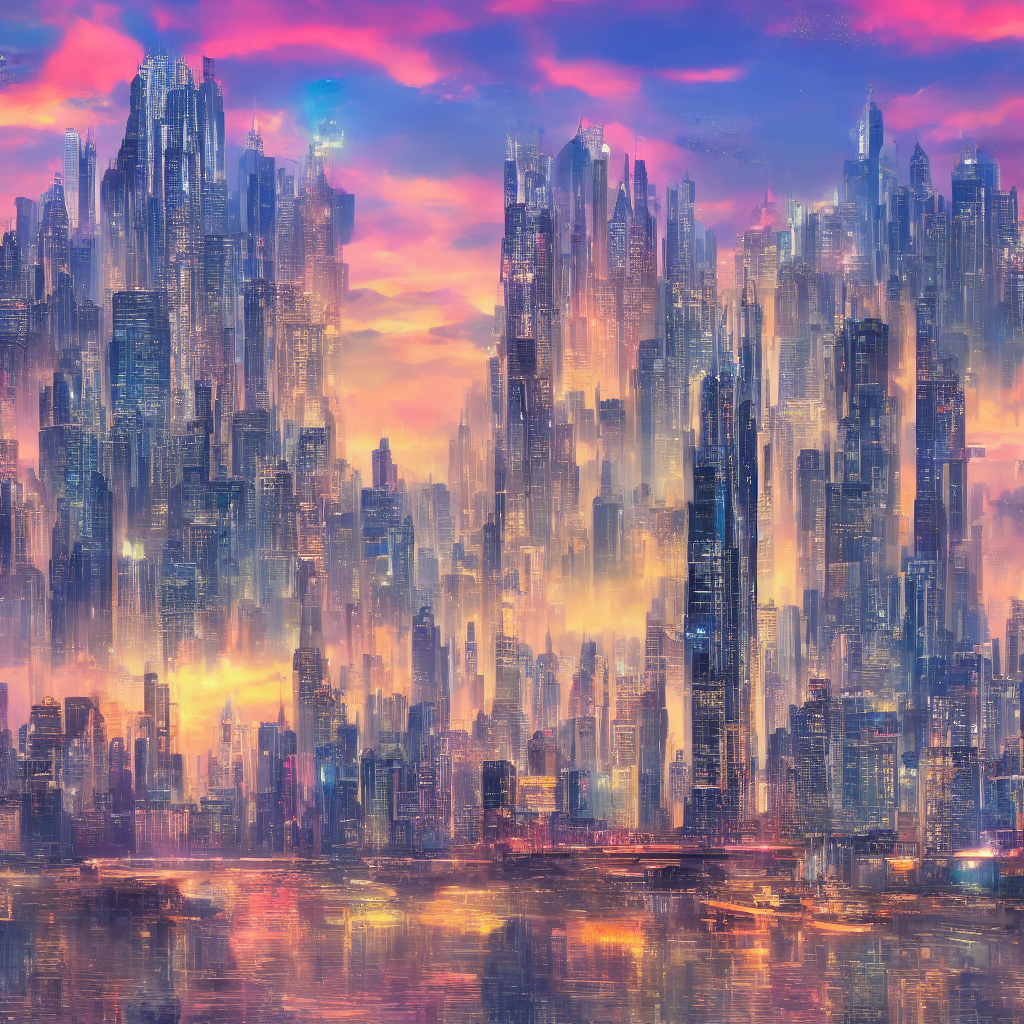
Generation parameters embedded in this image by ComfyUI (PNG 'prompt' text chunk: the API-format workflow graph, JSON):
{"1":{"inputs":{"ckpt_name":"v1-5-pruned-emaonly.safetensors"},"class_type":"CheckpointLoaderSimple","_meta":{"title":"Load Checkpoint"}},"4":{"inputs":{"text":"a highly detailed, realistic, and vibrant image of a futuristic city skyline at sunset, incorporating towering glass skyscrapers, neon reflections on water, a multicolored sky, and flying cars","clip":["1",1]},"class_type":"CLIPTextEncode","_meta":{"title":"CLIP Text Encode (Prompt)"}},"5":{"inputs":{"text":"low quality, blurry, cartoonish, overexposed, underexposed","clip":["1",1]},"class_type":"CLIPTextEncode","_meta":{"title":"CLIP Text Encode (Prompt)"}},"6":{"inputs":{"width":1024,"height":1024,"batch_size":1},"class_type":"EmptyLatentImage","_meta":{"title":"Empty Latent Image"}},"7":{"inputs":{"seed":613028304594114,"steps":20,"cfg":3.5,"sampler_name":"euler","scheduler":"simple","denoise":1.0,"model":["1",0],"positive":["4",0],"negative":["5",0],"latent_image":["6",0]},"class_type":"KSampler","_meta":{"title":"KSampler"}},"8":{"inputs":{"samples":["7",0],"vae":["1",2]},"class_type":"VAEDecode","_meta":{"title":"VAE Decode"}},"9":{"inputs":{"filename_prefix":"futuristic_city_sunset","images":["8",0]},"class_type":"SaveImage","_meta":{"title":"Save Image"}}}